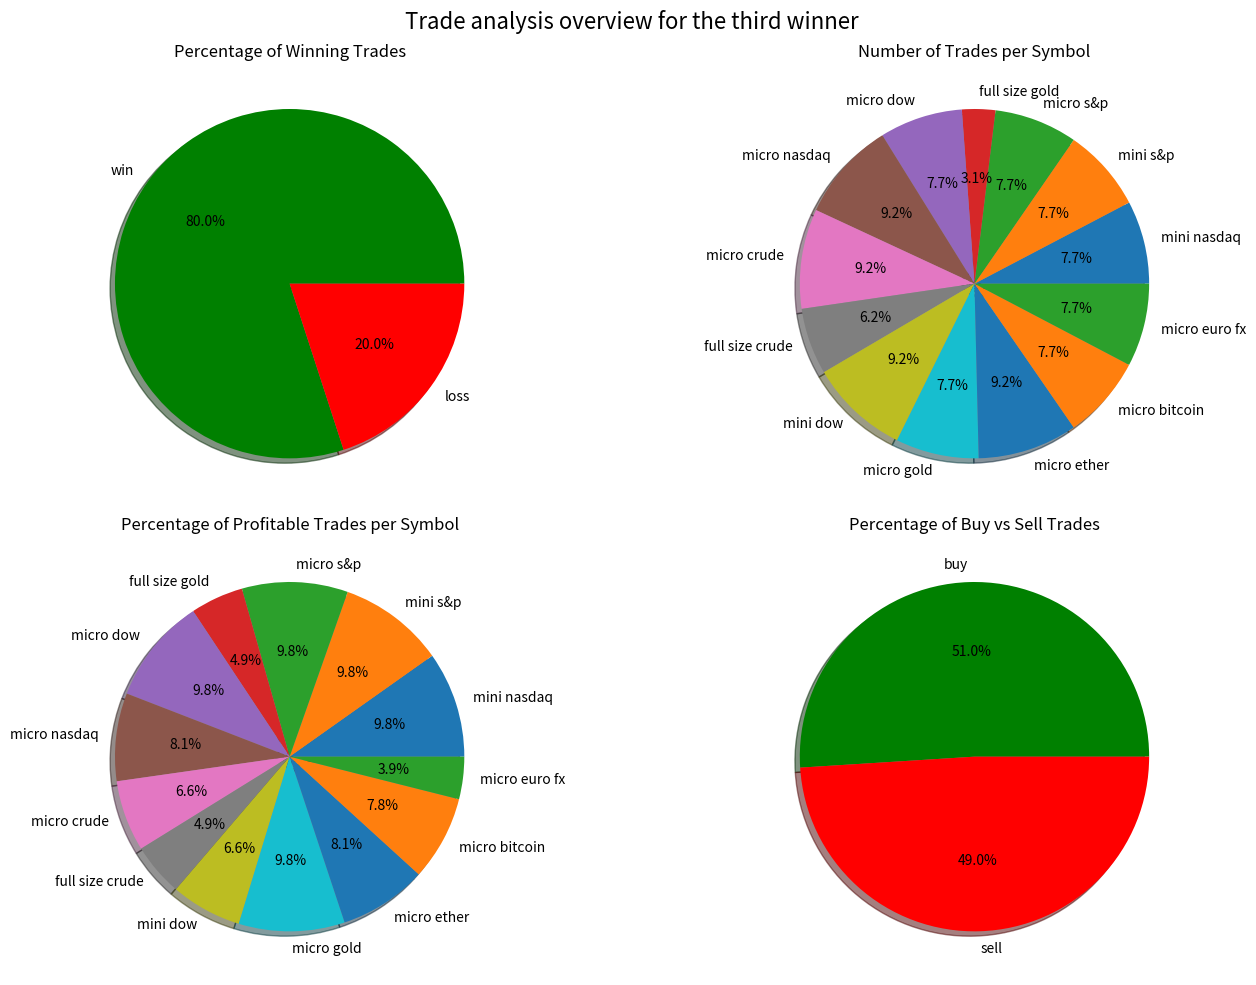

Here is the Python script that generated this plot:
"""
@author: seyedeh fatemeh hosseininasab
third winner
"""
import matplotlib.pyplot as plt

fig, axs = plt.subplots(2, 2, figsize=(15, 10))

# 1. Percentage of profitable trades
sizes = [80, 20]
labels = ['win', 'loss']
colors = ['g', 'r']
axs[0, 0].pie(sizes, labels=labels, colors=colors, autopct="%1.1f%%", shadow=True)
axs[0, 0].set_title("Percentage of Winning Trades")

# 2. Number of trades per symbol
size_number= [5, 5, 5, 2, 5, 6, 6, 4, 6, 5, 6, 5, 5]
labels_symbols = ['mini nasdaq', 'mini s&p', "micro s&p", "full size gold", "micro dow", "micro nasdaq",
                  "micro crude", "full size crude", "mini dow", "micro gold", "micro ether", "micro bitcoin", "micro euro fx"]
axs[0, 1].pie(size_number, labels=labels_symbols, autopct="%1.1f%%", shadow=True)
axs[0, 1].set_title("Number of Trades per Symbol")

# 3. Percentage of profitable trades per symbol
size_number1= [100, 100, 100, 50, 100, 83, 67, 50, 67, 100, 83, 80, 40]
axs[1, 0].pie(size_number1, labels=labels_symbols, autopct="%1.1f%%", shadow=True)
axs[1, 0].set_title("Percentage of Profitable Trades per Symbol")

# 4. Percentage of buy and sell trades
size_per = [51, 49]
labels_trade = ['buy', 'sell']
colors = ['g', 'r']
axs[1, 1].pie(size_per, labels=labels_trade, colors=colors, autopct="%1.1f%%", shadow=True)
axs[1, 1].set_title("Percentage of Buy vs Sell Trades")

plt.suptitle("Trade analysis overview for the third winner", fontsize=16)
plt.tight_layout()
plt.show()